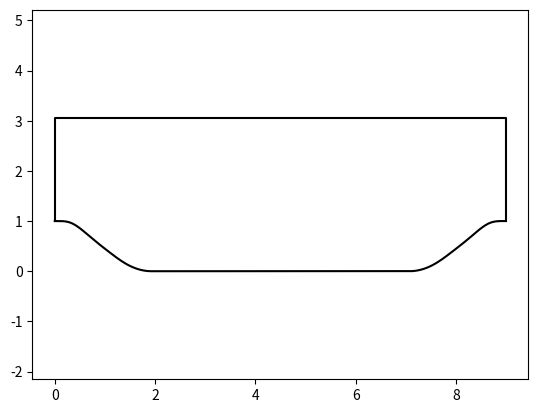

Python code for this plot:
# Modified script, original version "https://github.com/xiaoh/para-database-for-PIML/blob/master/utility/hill-geometry-gereration/hillShape.py"
# This script generates the bottom boundary shape of the periodic hill geometry 
# based on the provided polynomial equations given in "Flows over periodic hills of parameterized geometries: A dataset for
# data-driven turbulence modeling from direct simulations" by Xiao et al.
# The hill length is scaled according to the provided alphaparameter, 
# the hill height is normalized to 1 and the flat portion is determined by the total length.

import numpy as np


# Generates baseline (e.g. non-stretched or in other words alpha = 1) hill geometry
def profile(yy):
    'Calculate the shape of the periodic hill'

    import numpy as np

    y = np.array(yy)
    x = y * 28

    h = np.zeros(len(x))
    for i in range(len(x)):
        
        # hill is periodic
        if x[i] > 126.0 :
            x[i] = 252.0 - x[i]
        
        ## "normal" hill generation
        
        if (x[i]>=0) and (x[i]<9) :
            h[i] = np.minimum(28., 2.8e+01 + 0.0e+00*x[i] + \
                              6.775070969851e-03*x[i]**2 - 2.124527775800e-03*x[i]**3);
        elif (x[i]>=9) and (x[i]<14) :
            h[i] = 2.507355893131E+01 + 9.754803562315E-01*x[i] - \
                   1.016116352781E-01*x[i]**2 + 1.889794677828E-03*x[i]**3;
        elif (x[i]>=14) and (x[i]<20) :
            h[i] = 2.579601052357E+01 + 8.206693007457E-01*x[i] - \
                   9.055370274339E-02*x[i]**2 + 1.626510569859E-03*x[i]**3;
        elif (x[i]>=20) and (x[i]<30) :
            h[i] = 4.046435022819E+01 - 1.379581654948E+00*x[i] + \
                   1.945884504128E-02*x[i]**2 - 2.070318932190E-04*x[i]**3;
        elif (x[i]>=30) and (x[i]<40) :
            h[i] = 1.792461334664E+01 + 8.743920332081E-01*x[i] - \
                   5.567361123058E-02*x[i]**2 + 6.277731764683E-04*x[i]**3;
        elif (x[i]>=40) and (x[i]<=54) :
            h[i] = np.maximum(0., 5.639011190988E+01 - 2.010520359035E+00*x[i] + \
                              1.644919857549E-02*x[i]**2 + 2.674976141766E-05*x[i]**3);
        elif (x[i]>54) and (x[i]<=126) :
            h[i] = 0;

    hout = h/28.0
    return hout

# Seperate numbers by a dot: . 
# e+01 notation works

#Set: x = [t] ;; Scale = 1.00

## Start = 0,00 ;; End = 9,00
# y = Min(28.0, 2.8e+01 + 6.775070969851e-03*Pow([t],2) - 2.124527775800e-03*Pow([t],3))

## Start = 9,00 ;; End = 14,00
# y = 2.507355893131e+01 + 9.754803562315e-01*[t] - 1.016116352781e-01*Pow([t],2) + 1.889794677828e-03*Pow([t],3)

## Start = 14,00 ;; End = 20,00
# y = 2.579601052357e+01 + 8.206693007457e-01*[t] - 9.055370274339e-02*Pow([t],2) + 1.626510569859e-03*Pow([t],3)

## Start = 20,00 ;; End = 30,00
# y = 4.046435022819e+01 - 1.379581654948e+00*[t] + 1.945884504128e-02*Pow([t],2) - 2.070318932190e-04*Pow([t],3)

## Start = 30,00 ;; End = 40,00
# y = 1.792461334664e+01 + 8.743920332081e-01*[t] - 5.567361123058e-02*Pow([t],2) + 6.277731764683e-04*Pow([t],3)

## Start = 40,00 ;; End = 54,00
# y = Max(0.0, 5.639011190988e+01 - 2.010520359035e+00*[t] + 1.644919857549e-02*Pow([t],2) + 2.674976141766e-05*Pow([t],3))

## Start = 54,00 ;; End = 198,00  <- middle part, from now on periodic back
# y = 0.0

## Start = 198,00 ;; End = 212,00
# y = Max(0.0, 5.639011190988e+01 - 2.010520359035e+00*(252-[t]) + 1.644919857549e-02*Pow((252-[t]),2) + 2.674976141766e-05*Pow((252-[t]),3))

## Start = 212,00 ;; End = 222,00
# y = 1.792461334664e+01 + 8.743920332081e-01*(252-[t]) - 5.567361123058e-02*Pow((252-[t]),2) + 6.277731764683e-04*Pow((252-[t]),3)

## Start = 222,00 ;; End = 232,00
# y = 4.046435022819e+01 - 1.379581654948e+00*(252-[t]) + 1.945884504128e-02*Pow((252-[t]),2) - 2.070318932190e-04*Pow((252-[t]),3)

## Start = 232,00 ;; End = 238,00
# y = 2.579601052357e+01 + 8.206693007457e-01*(252-[t]) - 9.055370274339e-02*Pow((252-[t]),2) + 1.626510569859e-03*Pow((252-[t]),3)

## Start = 238,00 ;; End = 243,00
# y = 2.507355893131e+01 + 9.754803562315e-01*(252-[t]) - 1.016116352781e-01*Pow((252-[t]),2) + 1.889794677828e-03*Pow((252-[t]),3)

## Start = 243,00 ;; End = 252,00
# y = Min(28.0, 2.8e+01 + 6.775070969851e-03*Pow((252-[t]),2) - 2.124527775800e-03*Pow((252-[t]),3))

### Hill is done

## Inlet:  Draw by hand; should be 57,008 mm 
# Calculations: Full heigth should be calculated by: 3,036 * 28 = 85,008 (the scaling factor we used the whole time)
# From full height one can substract the hill height which is 28 => 57,008
# Alternatively one can also just multiply by 2,036 instead XD
    
    
## Outlet: See above
    

## Ceiling: Just connect

 
# scales hill according to non-zero alpha and variable domain length
def para_profile(yy_a, a, L):
    'Calculate the shape of the parameterized periodic hill with variable length'
    import numpy as np

    y = np.array(yy_a)
    h = np.zeros(len(y))
    
    # Base canonical width is 54, scaling factor is 28.
    hill_width = (54.0 / 28.0) * a
    
    for i in range(len(y)):
        if y[i] <= hill_width:
            # Map physical y coordinate back to canonical left hill x (0 to 54)
            x = (y[i] / a) * 28.0
        elif y[i] >= L - hill_width:
            # Map physical y coordinate back to canonical right hill x (distance from end)
            x = ((L - y[i]) / a) * 28.0
        else:
            # Flat middle section
            h[i] = 0.0
            continue

        # Evaluate standard polynomials for generated canonical x
        if (x>=0) and (x<9) :
            h[i] = np.minimum(28., 2.8e+01 + 0.0e+00*x + \
                              6.775070969851e-03*x**2 - 2.124527775800e-03*x**3)
        elif (x>=9) and (x<14) :
            h[i] = 2.507355893131E+01 + 9.754803562315E-01*x - \
                   1.016116352781E-01*x**2 + 1.889794677828E-03*x**3
        elif (x>=14) and (x<20) :
            h[i] = 2.579601052357E+01 + 8.206693007457E-01*x - \
                   9.055370274339E-02*x**2 + 1.626510569859E-03*x**3
        elif (x>=20) and (x<30) :
            h[i] = 4.046435022819E+01 - 1.379581654948E+00*x + \
                   1.945884504128E-02*x**2 - 2.070318932190E-04*x**3
        elif (x>=30) and (x<40) :
            h[i] = 1.792461334664E+01 + 8.743920332081E-01*x - \
                   5.567361123058E-02*x**2 + 6.277731764683E-04*x**3
        elif (x>=40) and (x<=54) :
            h[i] = np.maximum(0., 5.639011190988E+01 - 2.010520359035E+00*x + \
                              1.644919857549E-02*x**2 + 2.674976141766E-05*x**3)

    hout = h / 28.0
    return y, hout





if __name__ == "__main__":
        
    import matplotlib.pyplot as plt
    yy=np.arange(0, 9, 0.01)
    print(yy)
    
    h = profile(yy)

    symbols=['k-', 'g-', 'b-', 'm-', 'r-']
    #alphas = np.array([0.5, 0.8, 1, 1.2, 1.5])
    
    alphas = np.array([1.0])
    
    for i, a in enumerate(alphas):
    
        ya, ha = para_profile(yy, a, 9.0)
        plt.plot(ya, ha, symbols[i])
        xend = ya[-1]
        
        # plots: inlet-wall; outlet-wall; ceiling
        # NOTICE: 3.036 float (was originally at 3.06???)
        outline = np.array([[0, 0, xend, xend], [1, 3.06, 3.06, 1]])
        plt.plot(outline[0, :], outline[1, :], symbols[i])

    plt.axis([0, 5, 0, 5])
    plt.axis('equal')
    plt.savefig('para-shapes.pdf')
    plt.show()
